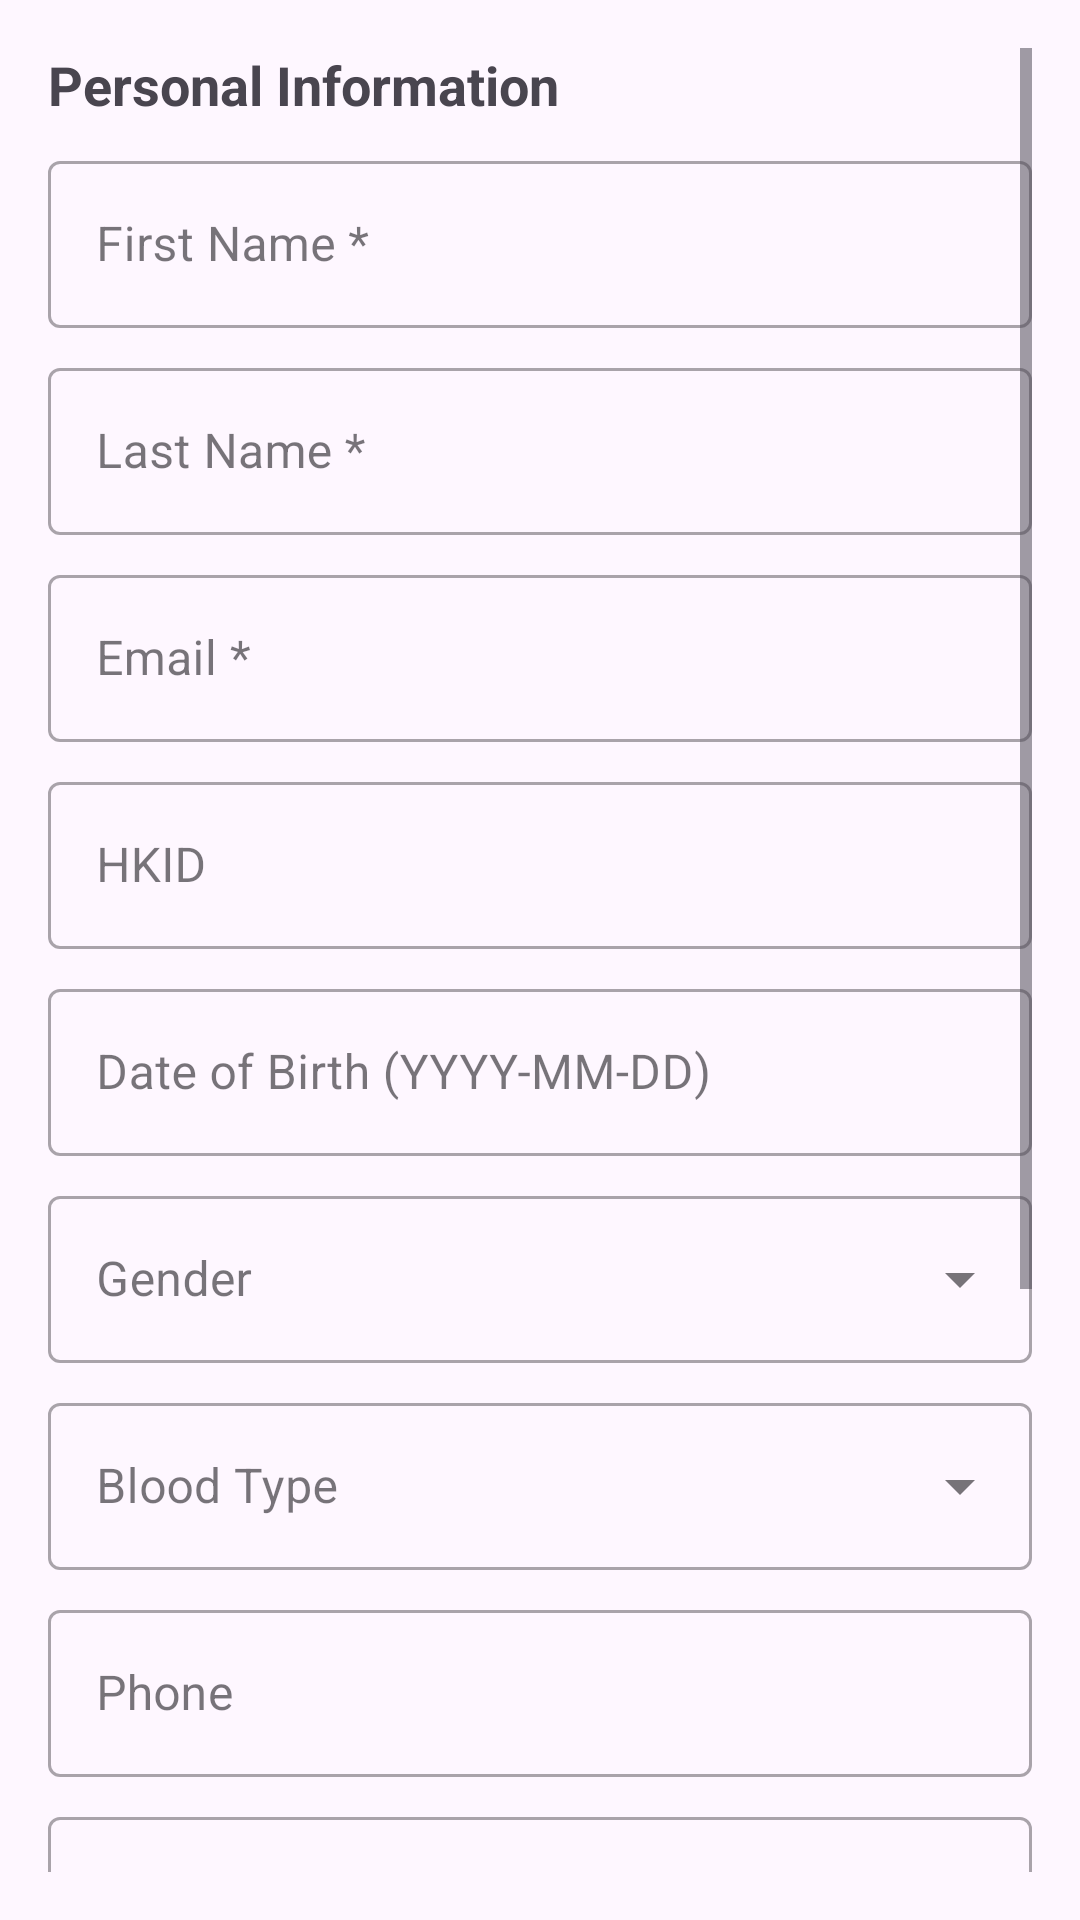

Write the Android layout XML for this screen, with the resource values it uses.
<!-- AndroidManifest.xml: application theme Theme.BlockchainHealthWallet -->
<!-- res/layout/dialog_edit_profile.xml -->
<?xml version="1.0" encoding="utf-8"?>
<ScrollView xmlns:android="http://schemas.android.com/apk/res/android"
    android:layout_width="match_parent"
    android:layout_height="wrap_content"
    android:padding="16dp">

    <LinearLayout
        android:layout_width="match_parent"
        android:layout_height="wrap_content"
        android:orientation="vertical">

        
        <TextView
            android:layout_width="match_parent"
            android:layout_height="wrap_content"
            android:text="Personal Information"
            android:textSize="18sp"
            android:textStyle="bold"
            android:paddingBottom="8dp" />

        <com.google.android.material.textfield.TextInputLayout
            android:layout_width="match_parent"
            android:layout_height="wrap_content"
            android:hint="First Name *"
            style="@style/Widget.MaterialComponents.TextInputLayout.OutlinedBox">
            <com.google.android.material.textfield.TextInputEditText
                android:id="@+id/etFirstName"
                android:layout_width="match_parent"
                android:layout_height="wrap_content"
                android:inputType="textPersonName" />
        </com.google.android.material.textfield.TextInputLayout>

        <com.google.android.material.textfield.TextInputLayout
            android:layout_width="match_parent"
            android:layout_height="wrap_content"
            android:hint="Last Name *"
            android:layout_marginTop="8dp"
            style="@style/Widget.MaterialComponents.TextInputLayout.OutlinedBox">
            <com.google.android.material.textfield.TextInputEditText
                android:id="@+id/etLastName"
                android:layout_width="match_parent"
                android:layout_height="wrap_content"
                android:inputType="textPersonName" />
        </com.google.android.material.textfield.TextInputLayout>

        <com.google.android.material.textfield.TextInputLayout
            android:layout_width="match_parent"
            android:layout_height="wrap_content"
            android:hint="Email *"
            android:layout_marginTop="8dp"
            style="@style/Widget.MaterialComponents.TextInputLayout.OutlinedBox">
            <com.google.android.material.textfield.TextInputEditText
                android:id="@+id/etEmail"
                android:layout_width="match_parent"
                android:layout_height="wrap_content"
                android:inputType="textEmailAddress" />
        </com.google.android.material.textfield.TextInputLayout>

        <com.google.android.material.textfield.TextInputLayout
            android:layout_width="match_parent"
            android:layout_height="wrap_content"
            android:hint="HKID"
            android:layout_marginTop="8dp"
            style="@style/Widget.MaterialComponents.TextInputLayout.OutlinedBox">
            <com.google.android.material.textfield.TextInputEditText
                android:id="@+id/etHKID"
                android:layout_width="match_parent"
                android:layout_height="wrap_content"
                android:inputType="text" />
        </com.google.android.material.textfield.TextInputLayout>

        <com.google.android.material.textfield.TextInputLayout
            android:layout_width="match_parent"
            android:layout_height="wrap_content"
            android:hint="Date of Birth (YYYY-MM-DD)"
            android:layout_marginTop="8dp"
            style="@style/Widget.MaterialComponents.TextInputLayout.OutlinedBox">
            <com.google.android.material.textfield.TextInputEditText
                android:id="@+id/etDOB"
                android:layout_width="match_parent"
                android:layout_height="wrap_content"
                android:inputType="none"
                android:focusable="false"
                android:clickable="true" />
        </com.google.android.material.textfield.TextInputLayout>

        <com.google.android.material.textfield.TextInputLayout
            android:layout_width="match_parent"
            android:layout_height="wrap_content"
            android:hint="Gender"
            android:layout_marginTop="8dp"
            style="@style/Widget.MaterialComponents.TextInputLayout.OutlinedBox.ExposedDropdownMenu">
            <AutoCompleteTextView
                android:id="@+id/etGender"
                android:layout_width="match_parent"
                android:layout_height="wrap_content"
                android:inputType="none" />
        </com.google.android.material.textfield.TextInputLayout>

        <com.google.android.material.textfield.TextInputLayout
            android:layout_width="match_parent"
            android:layout_height="wrap_content"
            android:hint="Blood Type"
            android:layout_marginTop="8dp"
            style="@style/Widget.MaterialComponents.TextInputLayout.OutlinedBox.ExposedDropdownMenu">
            <AutoCompleteTextView
                android:id="@+id/etBloodType"
                android:layout_width="match_parent"
                android:layout_height="wrap_content"
                android:inputType="none" />
        </com.google.android.material.textfield.TextInputLayout>

        <com.google.android.material.textfield.TextInputLayout
            android:layout_width="match_parent"
            android:layout_height="wrap_content"
            android:hint="Phone"
            android:layout_marginTop="8dp"
            style="@style/Widget.MaterialComponents.TextInputLayout.OutlinedBox">
            <com.google.android.material.textfield.TextInputEditText
                android:id="@+id/etPhone"
                android:layout_width="match_parent"
                android:layout_height="wrap_content"
                android:inputType="phone" />
        </com.google.android.material.textfield.TextInputLayout>

        <com.google.android.material.textfield.TextInputLayout
            android:layout_width="match_parent"
            android:layout_height="wrap_content"
            android:hint="Address"
            android:layout_marginTop="8dp"
            style="@style/Widget.MaterialComponents.TextInputLayout.OutlinedBox">
            <com.google.android.material.textfield.TextInputEditText
                android:id="@+id/etAddress"
                android:layout_width="match_parent"
                android:layout_height="wrap_content"
                android:inputType="textPostalAddress"
                android:minLines="2" />
        </com.google.android.material.textfield.TextInputLayout>

        
        <TextView
            android:layout_width="match_parent"
            android:layout_height="wrap_content"
            android:text="Emergency Contact"
            android:textSize="18sp"
            android:textStyle="bold"
            android:paddingTop="16dp"
            android:paddingBottom="8dp" />

        <com.google.android.material.textfield.TextInputLayout
            android:layout_width="match_parent"
            android:layout_height="wrap_content"
            android:hint="Contact Name"
            style="@style/Widget.MaterialComponents.TextInputLayout.OutlinedBox">
            <com.google.android.material.textfield.TextInputEditText
                android:id="@+id/etEmergencyName"
                android:layout_width="match_parent"
                android:layout_height="wrap_content"
                android:inputType="textPersonName" />
        </com.google.android.material.textfield.TextInputLayout>

        <com.google.android.material.textfield.TextInputLayout
            android:layout_width="match_parent"
            android:layout_height="wrap_content"
            android:hint="Relationship"
            android:layout_marginTop="8dp"
            style="@style/Widget.MaterialComponents.TextInputLayout.OutlinedBox">
            <com.google.android.material.textfield.TextInputEditText
                android:id="@+id/etEmergencyRelation"
                android:layout_width="match_parent"
                android:layout_height="wrap_content"
                android:inputType="text" />
        </com.google.android.material.textfield.TextInputLayout>

        <com.google.android.material.textfield.TextInputLayout
            android:layout_width="match_parent"
            android:layout_height="wrap_content"
            android:hint="Contact Phone"
            android:layout_marginTop="8dp"
            style="@style/Widget.MaterialComponents.TextInputLayout.OutlinedBox">
            <com.google.android.material.textfield.TextInputEditText
                android:id="@+id/etEmergencyPhone"
                android:layout_width="match_parent"
                android:layout_height="wrap_content"
                android:inputType="phone" />
        </com.google.android.material.textfield.TextInputLayout>

        <TextView
            android:layout_width="match_parent"
            android:layout_height="wrap_content"
            android:text="* Required fields"
            android:textSize="12sp"
            android:textColor="@android:color/darker_gray"
            android:paddingTop="16dp" />

    </LinearLayout>
</ScrollView>
<!-- resources referenced by this layout -->
<resources>
  <style name="Theme.BlockchainHealthWallet" parent="Base.Theme.BlockchainHealthWallet" />
  <style name="Base.Theme.BlockchainHealthWallet" parent="Theme.Material3.DayNight.NoActionBar">
          
          
      </style>
</resources>
